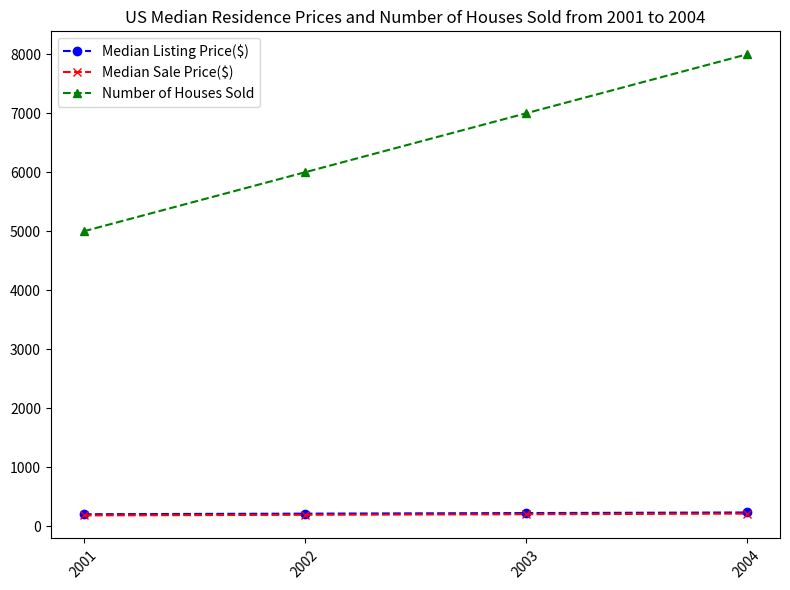

This chart was generated by the following Python code: (Note: this script raises an exception after producing the figure.)

import matplotlib.pyplot as plt
import matplotlib.ticker as ticker

# Create figure before plotting
fig = plt.figure(figsize=(8, 6))
ax = fig.add_subplot()

# Plot the line chart
ax.plot(
    [2001, 2002, 2003, 2004], 
    [200, 210, 220, 230], 
    label="Median Listing Price($)",
    color="blue",
    marker="o",
    linestyle="--"
)
ax.plot(
    [2001, 2002, 2003, 2004], 
    [180, 190, 200, 210], 
    label="Median Sale Price($)",
    color="red",
    marker="x",
    linestyle="--"
)
ax.plot(
    [2001, 2002, 2003, 2004], 
    [5000, 6000, 7000, 8000], 
    label="Number of Houses Sold",
    color="green",
    marker="^",
    linestyle="--"
)

# Set the title
plt.title("US Median Residence Prices and Number of Houses Sold from 2001 to 2004")

# Set the x axis labels
plt.xticks([2001, 2002, 2003, 2004], ["2001", "2002", "2003", "2004"], rotation=45)

# Display legend
plt.legend(loc="best")

# Automatically resize the image
plt.tight_layout()

# Save the figure
plt.savefig(r"line chart/png/147.png")

# Clear the current image state
plt.clf()
